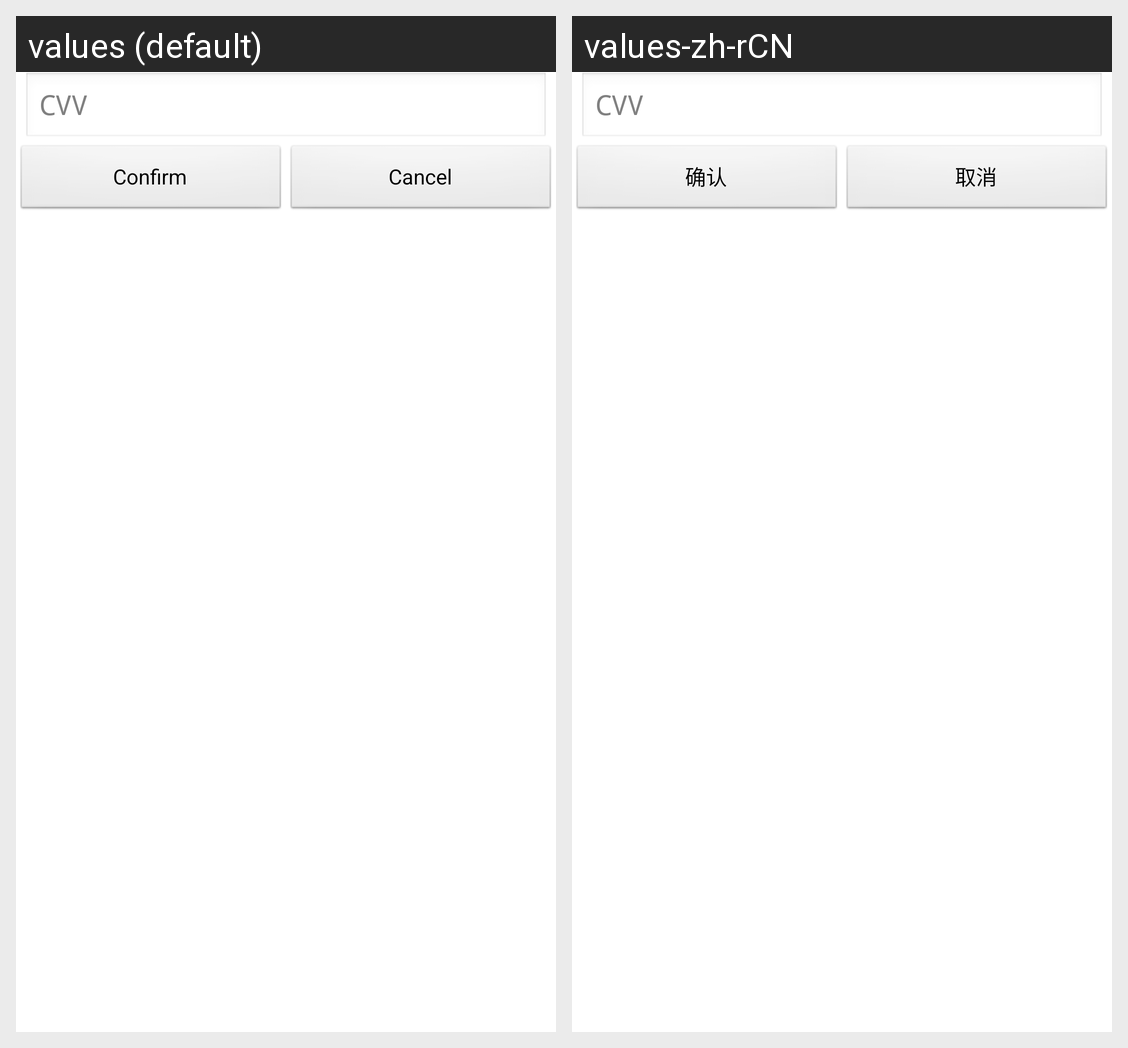

Locale-by-locale string values for the Android screen shown in this grid:
Android screen res/layout/cvv_dialog.xml rendered under 2 locales, left to right: values (default), values-zh-rCN. Device: Nexus 5 (rendered at 1080×1920; each locale shown at half size, 540×960, under a caption strip naming it); theme AppTheme.
Strings drawn on this screen, with the default value and each locale's value (text and hints the layout hard-codes, and strings that could not be matched under every locale, appear in the picture but are not listed):

confirm
  values: Confirm
  values-zh-rCN: 确认

cancel
  values: Cancel
  values-zh-rCN: 取消
